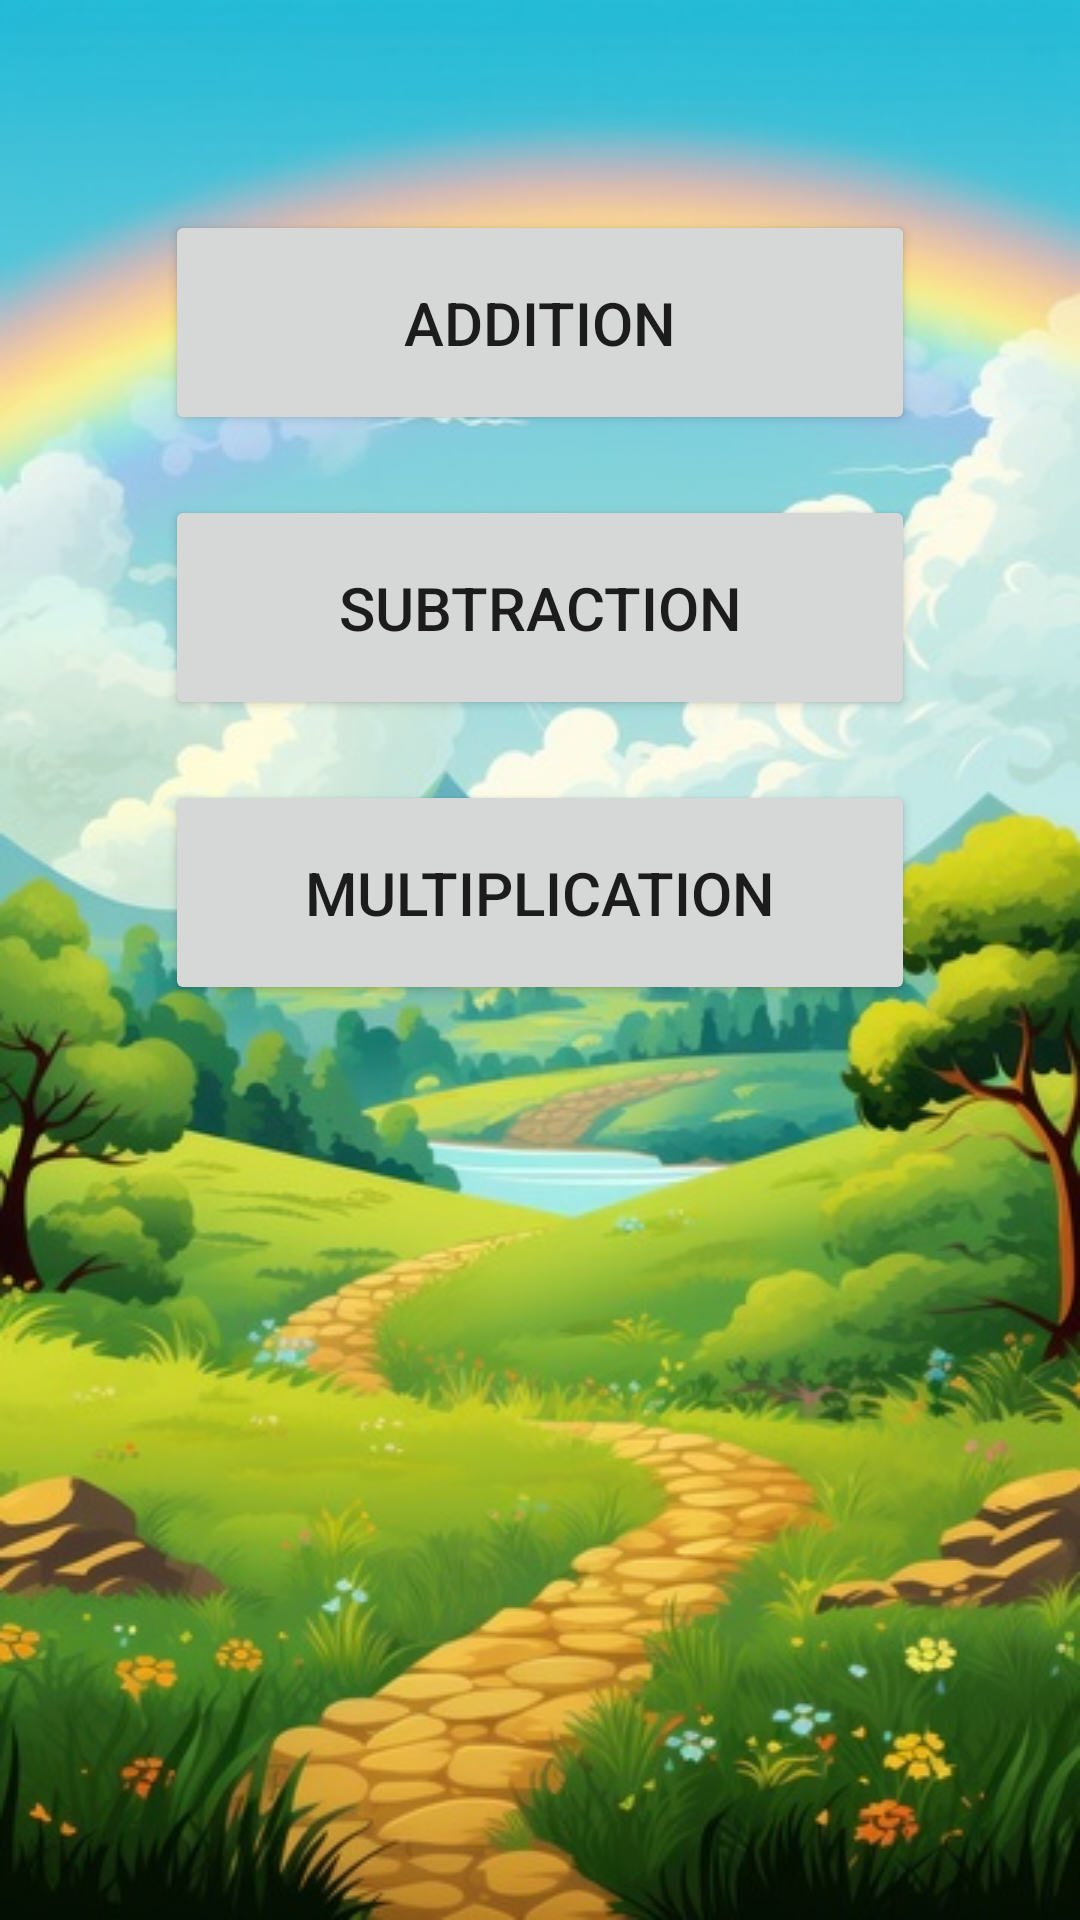

The Android layout XML behind this screen, and the referenced resources:
<!-- AndroidManifest.xml: activity theme Base.Theme.GamePage -->
<!-- res/layout/activity_main.xml -->
<?xml version="1.0" encoding="utf-8"?>
<LinearLayout xmlns:android="http://schemas.android.com/apk/res/android"
    xmlns:app="http://schemas.android.com/apk/res-auto"
    xmlns:tools="http://schemas.android.com/tools"
    android:layout_width="match_parent"
    android:layout_height="match_parent"
    android:background="@drawable/first"
    android:gravity="center_horizontal"
    android:orientation="vertical"
    tools:context=".MainActivity">

    <Button
        android:id="@+id/additionButton"
        android:layout_width="250dp"
        android:layout_height="75dp"
        android:layout_marginTop="70dp"
        android:text="ADDITION"
        android:textSize="20sp" />

    <Button
        android:id="@+id/subtractionButton"
        android:layout_width="250dp"
        android:layout_height="75dp"
        android:layout_marginTop="20dp"
        android:text="SUBTRACTION"
        android:textSize="20sp" />

    <Button
        android:id="@+id/multiplicationButton"
        android:layout_width="250dp"
        android:layout_height="75dp"
        android:layout_marginTop="20dp"
        android:text="MULTIPLICATION"
        android:textSize="20sp" />
</LinearLayout>
<!-- resources referenced by this layout -->
<resources>
  <!-- drawable first: jpg bitmap (drawable, 91376 bytes) -->
  <style name="Base.Theme.GamePage" parent="Theme.MaterialComponents.DayNight.DarkActionBar">
          
          <item name="colorPrimary">@color/blue</item>
          <item name="colorPrimaryVariant">@color/blue</item>
      </style>
</resources>
